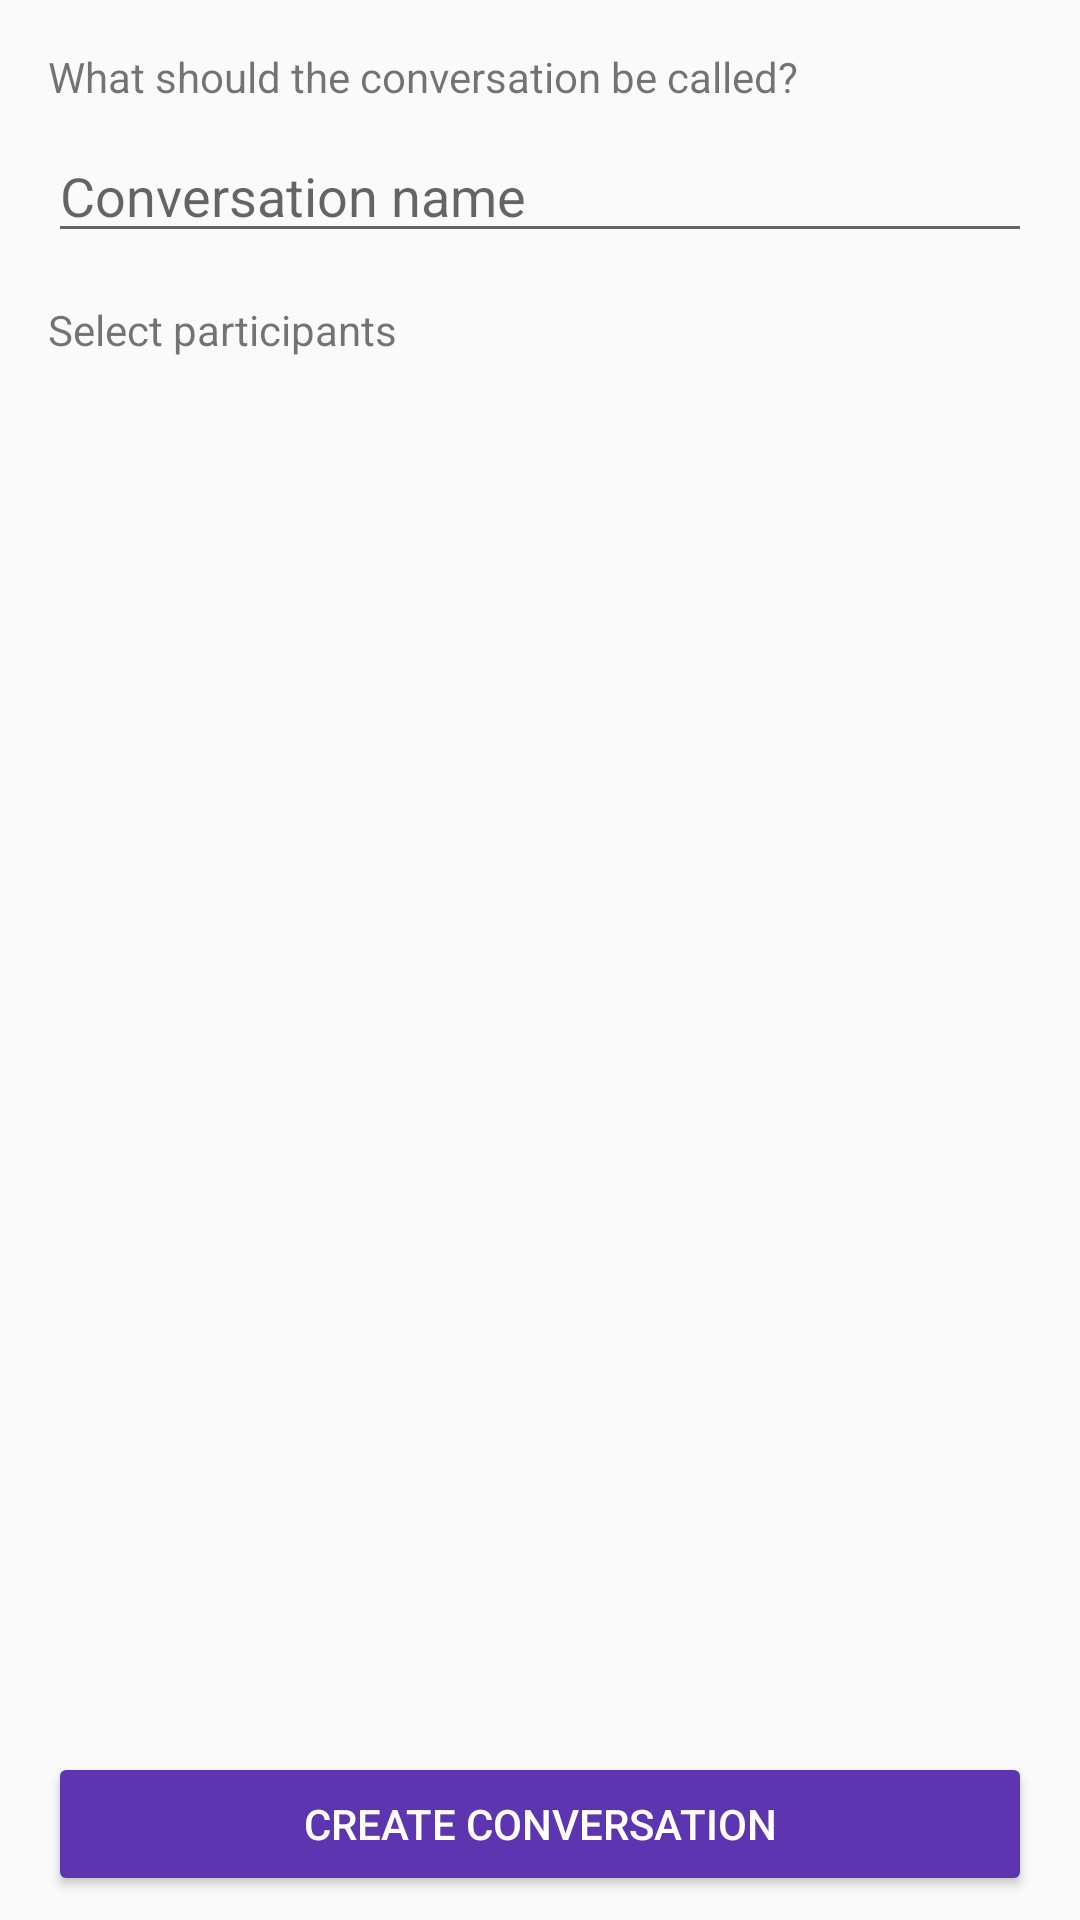

Here is an Android app screen rendered from its layout file. Give the layout XML and the strings, colors and styles it references.
<!-- AndroidManifest.xml: application theme CustomTheme -->
<!-- res/layout/activity_new_conversation.xml -->
<?xml version="1.0" encoding="utf-8"?>
<android.support.constraint.ConstraintLayout xmlns:android="http://schemas.android.com/apk/res/android"
    xmlns:app="http://schemas.android.com/apk/res-auto"
    xmlns:tools="http://schemas.android.com/tools"
    android:layout_width="match_parent"
    android:layout_height="match_parent"
    tools:context=".ui.activities.NewConversationActivity">

    <TextView
        android:id="@+id/conversationNameLabel"
        android:layout_width="wrap_content"
        android:layout_height="wrap_content"
        android:layout_marginLeft="16dp"
        android:layout_marginStart="16dp"
        android:layout_marginTop="16dp"
        android:text="@string/what_conversation_called"
        app:layout_constraintStart_toStartOf="parent"
        app:layout_constraintTop_toTopOf="parent" />

    <EditText
        android:id="@+id/conversationName"
        android:layout_width="0dp"
        android:layout_height="wrap_content"
        android:layout_marginEnd="16dp"
        android:layout_marginLeft="16dp"
        android:layout_marginRight="16dp"
        android:layout_marginStart="16dp"
        android:layout_marginTop="8dp"
        android:ems="10"
        android:hint="@string/conversation_name_hint"
        android:inputType="text"
        app:layout_constraintEnd_toEndOf="parent"
        app:layout_constraintStart_toStartOf="parent"
        app:layout_constraintTop_toBottomOf="@+id/conversationNameLabel" />

    <TextView
        android:id="@+id/selectParticipantsLabel"
        android:layout_width="wrap_content"
        android:layout_height="wrap_content"
        android:layout_marginLeft="16dp"
        android:layout_marginStart="16dp"
        android:layout_marginTop="16dp"
        android:text="@string/select_conversation_participants"
        app:layout_constraintStart_toStartOf="parent"
        app:layout_constraintTop_toBottomOf="@+id/conversationName" />

    <ListView
        android:id="@+id/friendsList"
        android:layout_width="0dp"
        android:layout_height="0dp"
        android:layout_marginBottom="16dp"
        android:layout_marginEnd="16dp"
        android:layout_marginLeft="16dp"
        android:layout_marginRight="16dp"
        android:layout_marginStart="16dp"
        android:layout_marginTop="8dp"
        app:layout_constraintBottom_toTopOf="@+id/createConversationButton"
        app:layout_constraintEnd_toEndOf="parent"
        app:layout_constraintStart_toStartOf="parent"
        app:layout_constraintTop_toBottomOf="@+id/selectParticipantsLabel" />

    <Button
        android:id="@+id/createConversationButton"
        style="@style/Widget.AppCompat.Button.Colored"
        android:layout_width="0dp"
        android:layout_height="wrap_content"
        android:layout_marginBottom="8dp"
        android:layout_marginEnd="16dp"
        android:layout_marginLeft="16dp"
        android:layout_marginRight="16dp"
        android:layout_marginStart="16dp"
        android:text="Create Conversation"
        app:layout_constraintBottom_toBottomOf="parent"
        app:layout_constraintEnd_toEndOf="parent"
        app:layout_constraintStart_toStartOf="parent" />

</android.support.constraint.ConstraintLayout>
<!-- resources referenced by this layout -->
<resources>
  <string name="conversation_name_hint">Conversation name</string>
  <string name="select_conversation_participants">Select participants</string>
  <string name="what_conversation_called">What should the conversation be called?</string>
  <style name="CustomTheme" parent="Theme.AppCompat.Light">
          <item name="colorPrimary">@color/colorPrimary</item>
          <item name="colorPrimaryDark">@color/colorPrimaryDark</item>
          <item name="colorAccent">@color/colorSecondary</item>
      </style>
  <color name="colorPrimary">#ffffff</color>
  <color name="colorPrimaryDark">#cccccc</color>
  <color name="colorSecondary">#5e35b1</color>
</resources>
